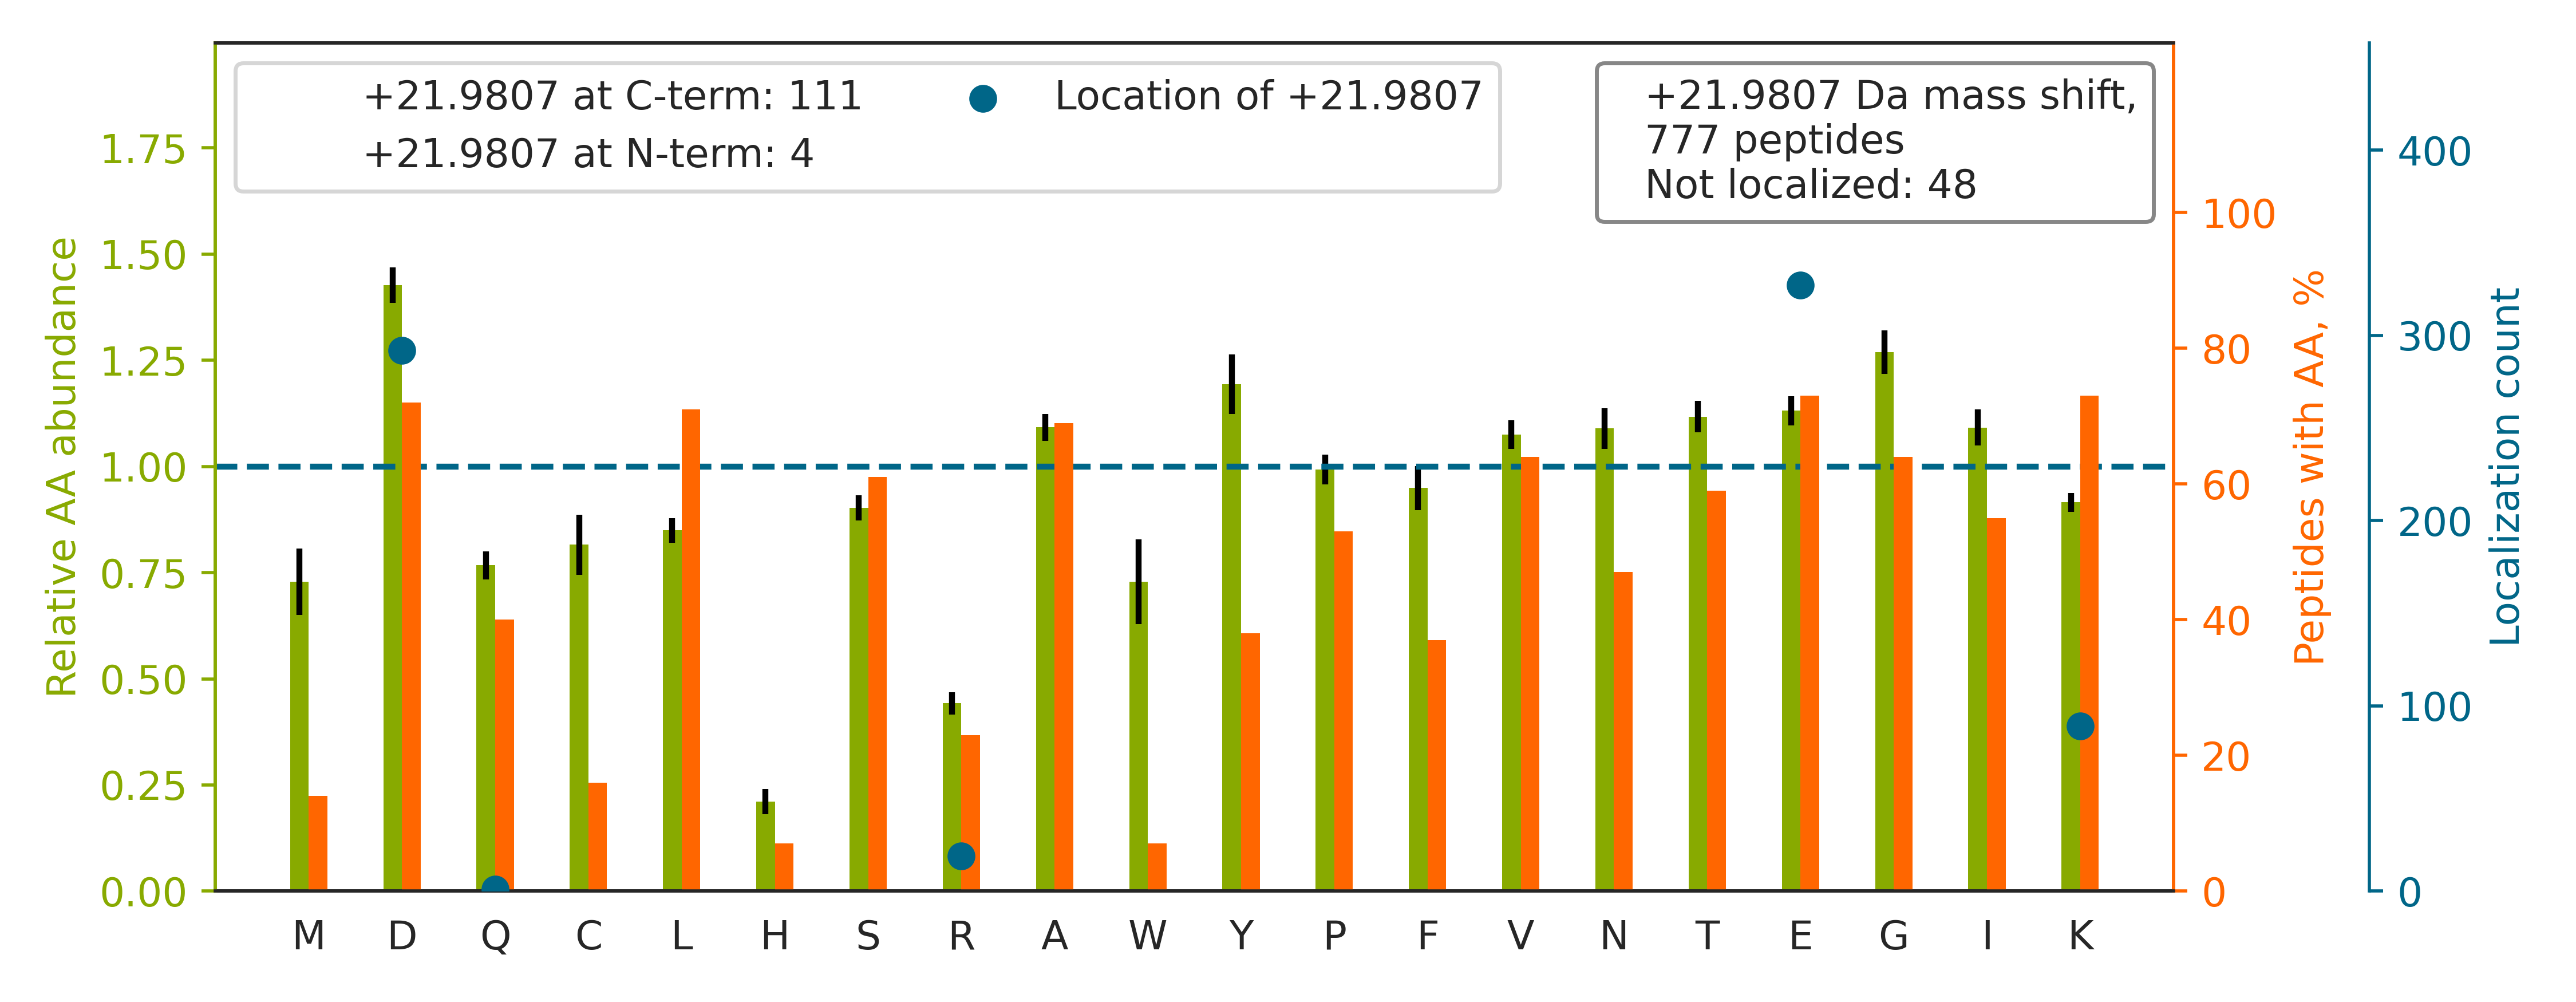

The table this chart was drawn from, first rows:
top isoform	localization score	spectrum
DGELPVEDDID[+22]LSDVELDDLGK	0.08745	Exp1_Rep1_Frac1.33841.33841.3
LVQDVANNTNEEAGDGTTTATVLAR		Exp1_Rep1_Frac2.26378.26378.3
LQAALDDEEAGGRPAMEPGNGSLD[+22]LGGDSAGR	0.7663	Exp1_Rep1_Frac2.27225.27225.4
EIETYHNLLEGGQEDFESSGAGK		Exp1_Rep1_Frac2.27262.27262.4
NPDDITNEE[+22]YGEFYK	0.8905	Exp1_Rep1_Frac2.27543.27543.3
QVYEEEYGSSLEDDVVGDTSGYYQR		Exp1_Rep1_Frac2.30356.30356.3
GLVEPVDVVD[+22]NADGTQTVNYVPSR	0.09282	Exp1_Rep1_Frac2.30597.30597.3
EAYPEE[+22]AYIADLDAK	0.9864	Exp1_Rep1_Frac2.30653.30653.3
ALVLDCHYPEDEVGQEDEAESDIFSIR		Exp1_Rep1_Frac2.32041.32041.4
EEFASTCPDD[+22]EEIELAYEQVAK	0.3102	Exp1_Rep1_Frac2.32337.32337.3
VLDNYLTSPLPEEVDETSAEDEGVSQR		Exp1_Rep1_Frac2.32526.32526.4
LGLGIDEDEVAAEEPNAAVPDEIPPLEGDEDASR		Exp1_Rep1_Frac2.33797.33797.4
SMEAEMIQLQE[+22]ELAAAER	0.9191	Exp1_Rep1_Frac2.34214.34214.3
LSEEEILENPD[+22]LFLTSEATDYGR	0.9925	Exp1_Rep1_Frac2.34623.34623.3
DLADELALVD[+22]VIEDK	0.9989	Exp1_Rep1_Frac2.35220.35220.3
SSGNSSSSGSGSGSTSAGSSSPGAR[+22]	1.0	Exp1_Rep1_Frac2.5332.5332.3
GGGGGGYGSGGSSYGSGGGSYGSGGGGGGGR[+22]	1.0	Exp1_Rep1_Frac3.11140.11140.3
SSGSPYGGGYGSGGGSGGYGSR[+22]	1.0	Exp1_Rep1_Frac3.13507.13507.3
DGSCGVAYVVQE[+22]PGDYEVSVK	0.3636	Exp1_Rep1_Frac3.29144.29144.3
ETTDTDTAD[+22]QVIASFK	0.9883	Exp1_Rep1_Frac3.31107.31107.3
AEGSDVANAVLD[+22]GADCIMLSGETAK	0.3701	Exp1_Rep1_Frac3.34048.34048.3
NMGGPYGGGNYGPGGSGGSGGYGGR[+22]	1.0	Exp1_Rep1_Frac4.17899.17899.3
LQVEPAVD[+22]TSGVQCYGPGIEGQGVFR	0.9886	Exp1_Rep1_Frac4.31269.31269.4
ASGPGLNTTGVPASLPVE[+22]FTIDAK	0.9997	Exp1_Rep1_Frac5.32571.32571.3
LQVELDNVTGLLSQSD[+22]SK	0.6584	Exp1_Rep1_Frac5.33197.33197.3
DAFDRNPELQNLLLD[+22]DFFK	0.01752	Exp1_Rep1_Frac5.34405.34405.4
TLTAVHDAILEDLVFPSE[+22]IVGK	0.02517	Exp1_Rep1_Frac5.34611.34611.4
SINPDE[+22]AVAYGAAVQAAILSGDK	0.9994	Exp1_Rep1_Frac6.34495.34495.3
VTIAQGGVLPNIQAVLLPK[+22]	1.0	Exp1_Rep1_Frac8.33338.33338.3
YTPSGQAGAAASE[+22]SLFVSNHAY	1	Exp1_Rep1_Frac6.26434.26434.3
LNSNTQVVLLSATMPSD[+22]VLEVTK	0.9985	Exp1_Rep1_Frac6.33932.33932.3
GADFLVTEVE[+22]NGGSLGSK	0.9994	Exp1_Rep1_Frac4.31469.31469.3
AEDNADTLALVFE[+22]APNQEK	0.9859	Exp1_Rep1_Frac2.32306.32306.4
EFADSLGIPFLE[+22]TSAK	0.9999	Exp1_Rep1_Frac5.34215.34215.3
EAESCDCLQGFQLTHSLGGGTGSGMGTLLISK[+22]	1	Exp1_Rep1_Frac7.30378.30378.4
IISNASCTTNCLAPLAK[+22]	1.0	Exp1_Rep1_Frac8.26228.26228.3
IIGLD[+22]QVAGMSETALPGAFK	0.9906	Exp1_Rep1_Frac7.33279.33279.3
SAAQAAAQTNSNAAGK[+22]	1.0	Exp1_Rep1_Frac5.10007.10007.3
ANNTFYGLSAGVFTK[+22]	1.0	Exp1_Rep1_Frac8.29974.29974.3
GNDISSGTVLSD[+22]YVGSGPPK	1	Exp1_Rep1_Frac4.28404.28404.3
EIAEAYLGYPVTNAVITVPAYFND[+22]SQR	0.6519	Exp1_Rep1_Frac5.34586.34586.4
WGDAGAEYVVE[+22]STGVFTTMEK	0.9815	Exp1_Rep1_Frac4.34136.34136.3
DTSEDIEELVE[+22]PVAAHGPK	0.005797	Exp1_Rep1_Frac2.29252.29252.4
LGIYDADGDGD[+22]FDVDDAK	0.8947	Exp1_Rep1_Frac2.31416.31416.3
QTNLENLD[+22]QAFSVAER	0.8934	Exp1_Rep1_Frac3.30011.30011.3
LGLGIDEDDPTADDTSAAVTEEMPPLEGDDDTSR		Exp1_Rep1_Frac2.33565.33565.4
EGCEAIVD[+22]TGTSLMVGPVDEVR	0.9973	Exp1_Rep1_Frac2.31666.31666.3
SAGQGEVLVYVE[+22]DPAGHQEEAK	0.537	Exp1_Rep1_Frac2.23664.23664.4
EVSDGIIAPGYEEEALTILSK		Exp1_Rep1_Frac3.34853.34853.3
NDQDTWDYTNPNLSGQGD[+22]PGSNPNK	0.9999	Exp1_Rep1_Frac2.24663.24663.3
TSGNVEDD[+22]LIIFPDDCEFK	0.9167	Exp1_Rep1_Frac2.33387.33387.3
LEEEDEDEEDGE[+22]SGCTFLVGLIQK	0.9883	Exp1_Rep1_Frac2.34472.34472.3
LEGDLTGPSVGVEVPD[+22]VELECPDAK	0.007136	Exp1_Rep1_Frac2.32778.32778.3
LYGSAGPPPTGE[+22]EDTAEK	0.8884	Exp1_Rep1_Frac2.21184.21184.3
LAPITSDPTE[+22]ATAVGAVEASFK	0.9999	Exp1_Rep1_Frac5.32843.32843.4
GSYGDLGGPIITTQVTIPK[+22]	0.9986	Exp1_Rep1_Frac6.31040.31040.3
EGILSDEIYCPPE[+22]TAVLLGSYAVQAK	1	Exp1_Rep1_Frac5.34673.34673.3
GGPGSAVSPYPTFNPSSD[+22]VAALHK	1	Exp1_Rep1_Frac6.26571.26571.4
VSYFPTVPGVYIVSTK[+22]	1.0	Exp1_Rep1_Frac8.32075.32075.3
DELHIVEAEAMNYE[+22]GSPIK	0.9944	Exp1_Rep1_Frac2.30776.30776.4
... 717 more rows
